Labelled photos from "data", an image-classification folder in uwenayoallain/alu-mlp-summative. The possible labels are: cercospora leaf spot, healthy, leaf miner, phoma leaf disease, coffee leaf rust.

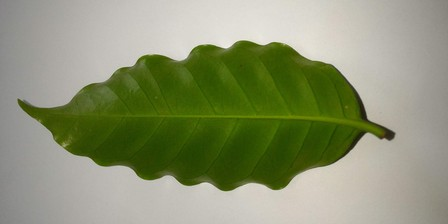
Label: healthy

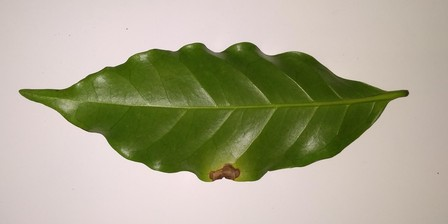
Label: phoma leaf disease

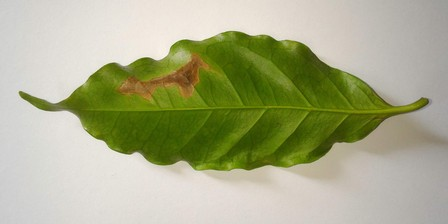
Label: leaf miner

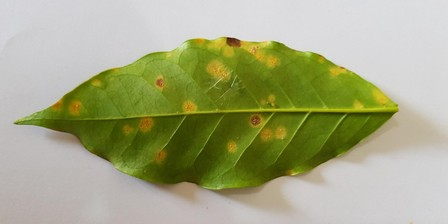
Label: coffee leaf rust

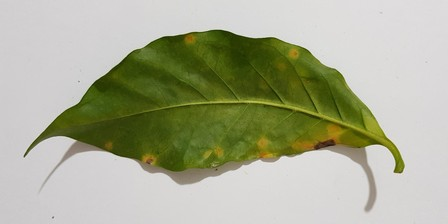
Label: coffee leaf rust

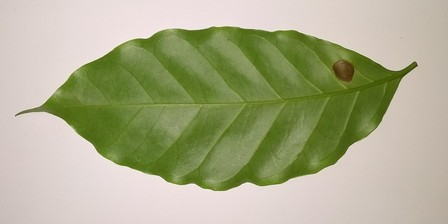
Label: phoma leaf disease
